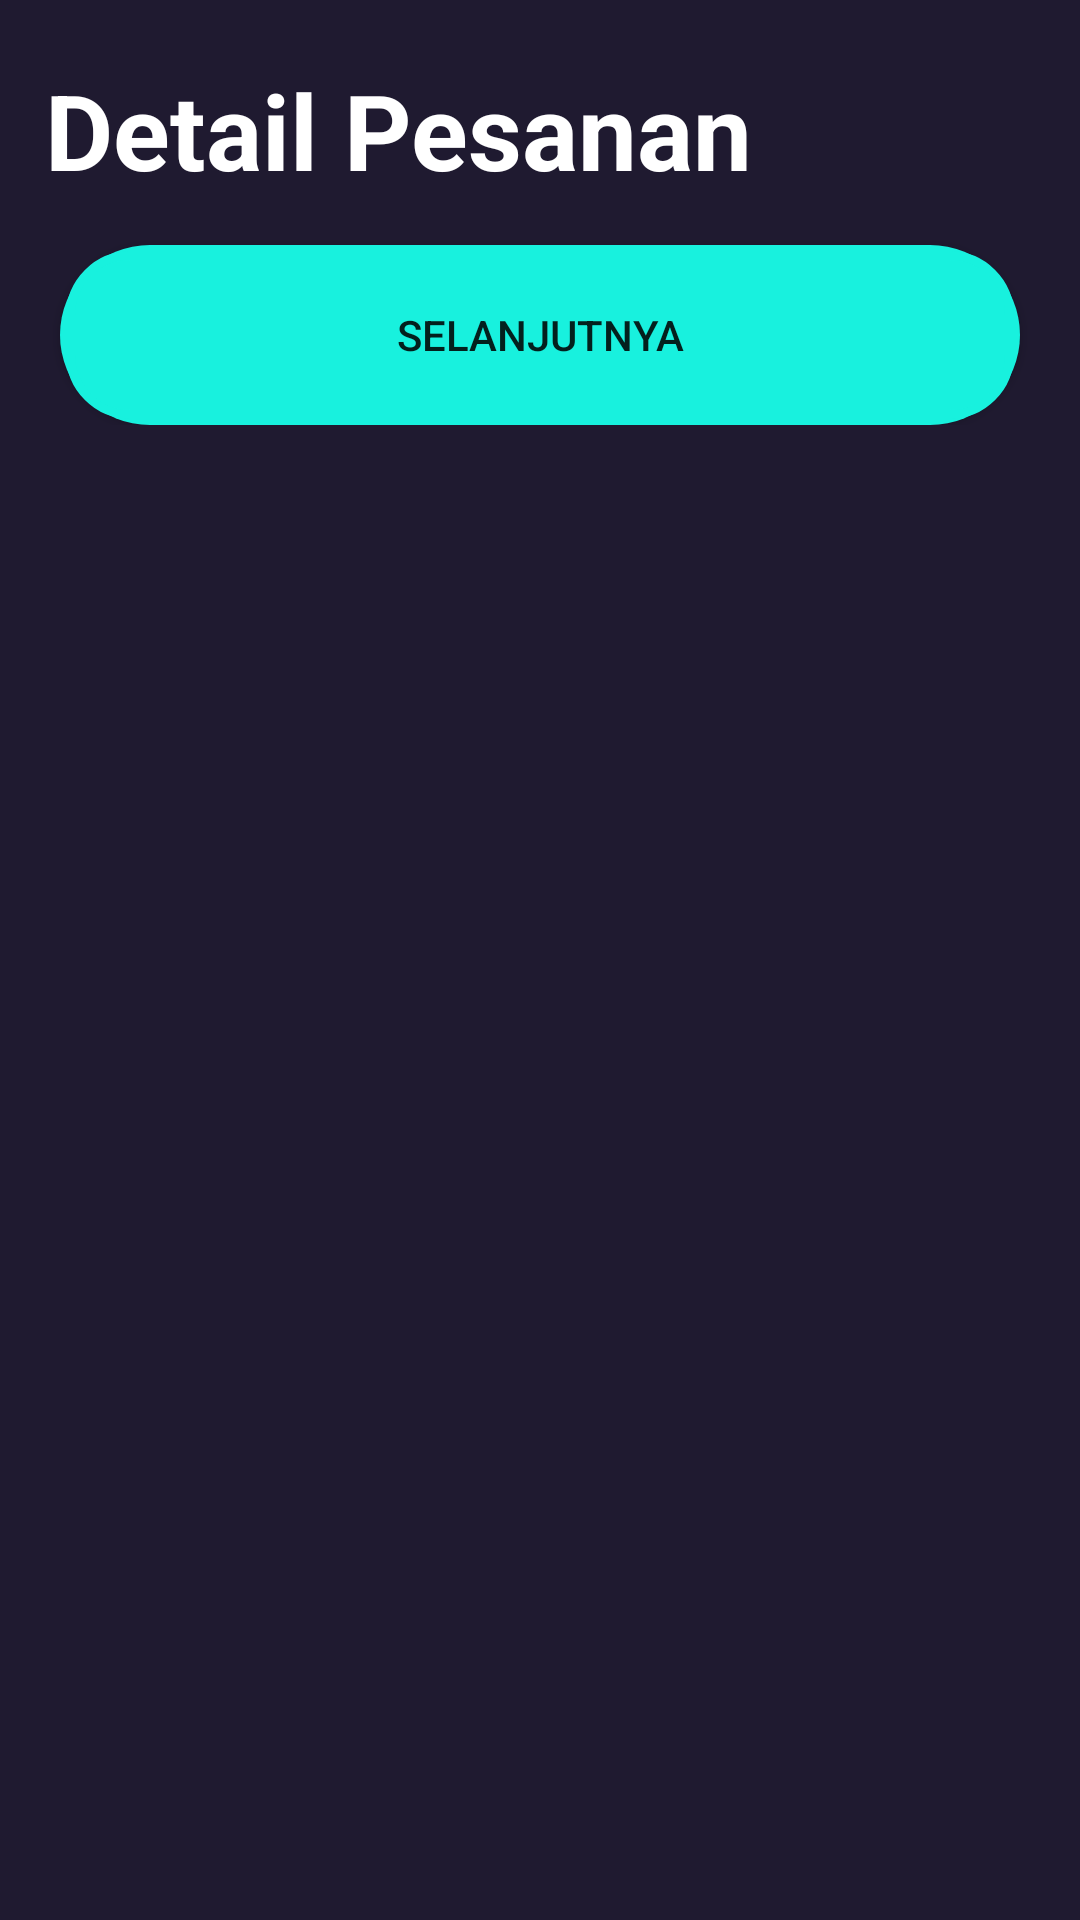

Produce the Android XML layout that renders to this screen, including the resource entries it uses.
<!-- AndroidManifest.xml: application theme Theme.Influshop -->
<!-- res/layout/fragment_detail_pesanan.xml -->
<?xml version="1.0" encoding="utf-8"?>
<FrameLayout xmlns:android="http://schemas.android.com/apk/res/android"
    xmlns:tools="http://schemas.android.com/tools"
    android:layout_width="match_parent"
    android:layout_height="match_parent"
    android:background="@color/backgroudblack_1"
    tools:context=".DetailPesanan">

    <ScrollView
        android:layout_width="match_parent"
        android:layout_height="match_parent"
        android:scrollbars="vertical">

        <LinearLayout
            android:layout_width="match_parent"
            android:layout_height="match_parent"
            android:orientation="vertical">

            <TextView
                android:layout_width="wrap_content"
                android:layout_height="wrap_content"
                android:layout_marginStart="15dp"
                android:layout_marginBottom="15dp"
                android:layout_marginTop="20dp"
                android:text="Detail Pesanan"
                android:textSize="35sp"
                android:textStyle="bold"
                android:textColor="@color/white"/>

            <androidx.recyclerview.widget.RecyclerView
                android:id="@+id/rvDetail"
                android:layout_width="wrap_content"
                android:layout_height="wrap_content"
                tools:listitem="@layout/isi_detail_order"
                android:layout_gravity="center"/>

            <Button
                android:layout_width="match_parent"
                android:layout_height="60dp"
                android:layout_marginStart="20dp"
                android:layout_marginEnd="20dp"
                android:background="@drawable/rounded_button"
                android:text="Selanjutnya"/>

        </LinearLayout>

    </ScrollView>
</FrameLayout>
<!-- res/layout/isi_detail_order.xml (included above) -->
<?xml version="1.0" encoding="utf-8"?>
<RelativeLayout
    xmlns:android="http://schemas.android.com/apk/res/android"
    android:layout_width="match_parent"
    android:layout_height="wrap_content"
    xmlns:app="http://schemas.android.com/apk/res-auto"
    android:layout_margin="15dp">

    <androidx.cardview.widget.CardView
        android:layout_width="match_parent"
        android:layout_height="150dp"
        app:cardBackgroundColor="@color/white"
        app:cardCornerRadius="15dp">

        <LinearLayout
            android:layout_width="match_parent"
            android:layout_height="150dp"
            android:orientation="horizontal"
            android:padding="10dp">

            <ImageView
                android:id="@+id/foto_packet"
                android:layout_width="150dp"
                android:layout_height="135dp"
                android:src="@drawable/image_product"/>

            <LinearLayout
                android:layout_width="wrap_content"
                android:layout_height="140dp"
                android:layout_marginStart="10dp"
                android:orientation="vertical">

                <TextView
                    android:id="@+id/post_feed"
                    android:layout_width="wrap_content"
                    android:layout_height="wrap_content"
                    android:text="Uniqlo Shirt"
                    android:textStyle="bold"
                    android:textSize="25sp"
                    android:textColor="@android:color/black"
                    android:layout_marginLeft="5dp"/>

                <TextView
                    android:id="@+id/deskripsi"
                    android:layout_width="wrap_content"
                    android:layout_height="wrap_content"
                    android:text="Baju yang nyaman untuk digunakan di situasi apa pun dan kapan pun. "
                    android:textStyle="normal"
                    android:textSize="15sp"
                    android:textColor="@android:color/black"
                    android:layout_marginLeft="5dp" />

                <RelativeLayout
                    android:layout_width="wrap_content"
                    android:layout_height="wrap_content"
                    android:orientation="horizontal">

                    <TextView
                        android:id="@+id/harga"
                        android:layout_width="wrap_content"
                        android:layout_height="wrap_content"
                        android:layout_marginTop="15dp"
                        android:text="Rp.2.000.000"
                        android:textStyle="bold"
                        android:textSize="15sp"
                        android:textColor="@android:color/black"
                        android:layout_marginLeft="5dp" />

                </RelativeLayout>
            </LinearLayout>
        </LinearLayout>
    </androidx.cardview.widget.CardView>
</RelativeLayout>
<!-- resources referenced by this layout -->
<resources>
  <color name="backgroudblack_1">#1F1A30</color>
  <color name="white">#FFFFFFFF</color>
  <!-- drawable image_product: png bitmap (drawable, 9933 bytes) -->
  <!-- drawable rounded_button (drawable) -->
  <?xml version="1.0" encoding="utf-8"?>
  <layer-list xmlns:android="http://schemas.android.com/apk/res/android">
      
      <item>
          <shape android:shape="rectangle">
              <solid android:color="@color/blue_1" />
              <corners android:radius="30dp" />
          </shape>
      </item>
      
      <item
          android:left="2dp"
          android:right="2dp"
          android:top="2dp"
          android:bottom="2dp">
          <shape android:shape="rectangle">
              <solid android:color="#00000000" />
              <stroke
                  android:color="@color/blue_1"
                  android:width="3dp" />
              <corners android:radius="20dp" />
          </shape>
      </item>
  </layer-list>
  <style name="Theme.Influshop" parent="Theme.MaterialComponents.DayNight.NoActionBar">
          
          <item name="colorPrimary">@color/purple_500</item>
          <item name="colorPrimaryVariant">@color/purple_700</item>
          <item name="colorOnPrimary">@color/white</item>
          
          <item name="colorSecondary">@color/teal_200</item>
          <item name="colorSecondaryVariant">@color/teal_700</item>
          <item name="colorOnSecondary">@color/black</item>
          
          <item name="android:statusBarColor">?attr/colorPrimaryVariant</item>
          
      </style>
  <color name="blue_1">#18F1DE</color>
  <color name="purple_500">#FF6200EE</color>
  <color name="purple_700">#FF3700B3</color>
  <color name="teal_200">#FF03DAC5</color>
  <color name="teal_700">#FF018786</color>
  <color name="black">#FF000000</color>
</resources>
